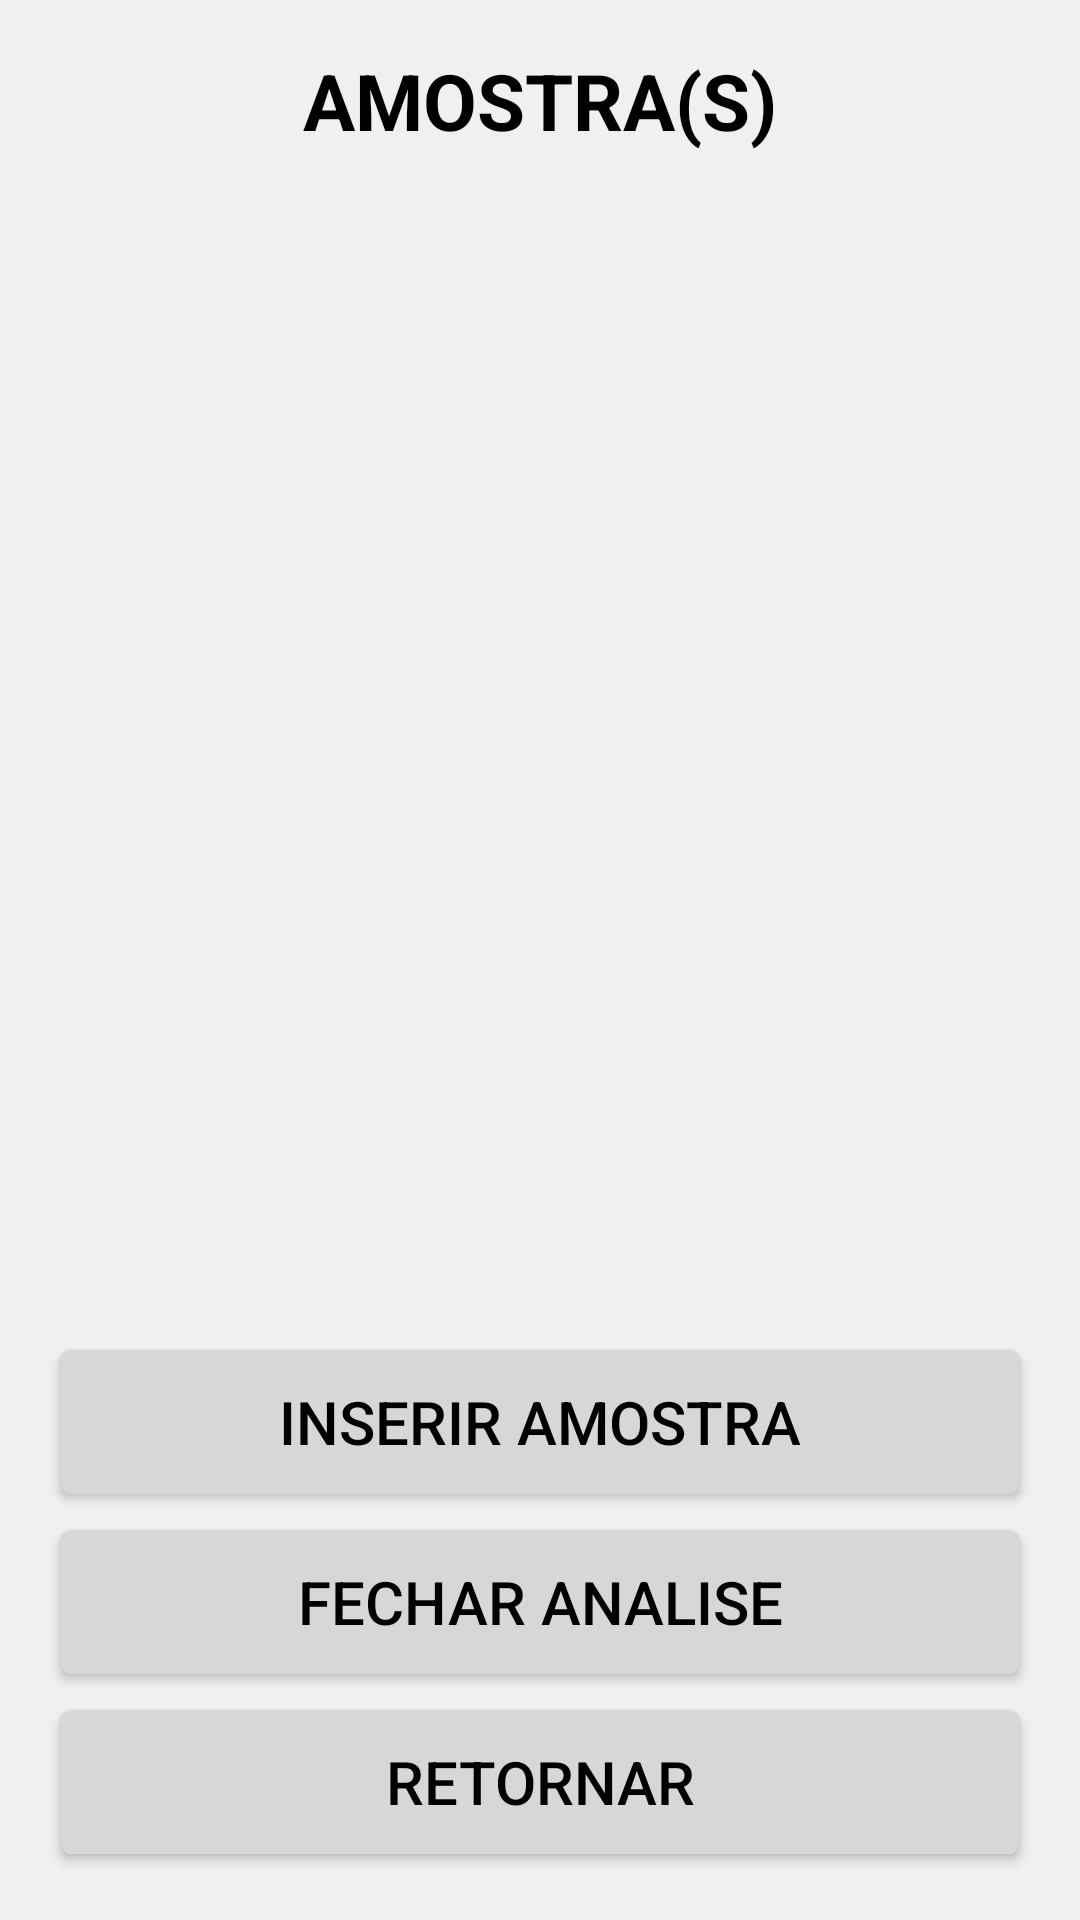

Write the Android layout XML for this screen, with the resource values it uses.
<!-- AndroidManifest.xml: application theme AppTheme -->
<!-- res/layout/activity_lista_amostra.xml -->
<?xml version="1.0" encoding="utf-8"?>
<LinearLayout xmlns:android="http://schemas.android.com/apk/res/android"
    xmlns:app="http://schemas.android.com/apk/res-auto"
    xmlns:tools="http://schemas.android.com/tools"
    android:layout_width="match_parent"
    android:layout_height="match_parent"
    android:orientation="vertical"
    android:paddingBottom="@dimen/activity_vertical_margin"
    android:paddingLeft="@dimen/activity_horizontal_margin"
    android:paddingRight="@dimen/activity_horizontal_margin"
    android:paddingTop="@dimen/activity_vertical_margin"
    tools:context=".view.ListaAmostraActivity">

    <TextView
        android:id="@+id/textViewListaAmostra"
        style="@style/TextViewTituloLista"
        android:layout_width="match_parent"
        android:layout_height="wrap_content"
        android:text="@string/texto_titulo_lista_amostra" />

    <ListView
        android:id="@+id/amostraListView"
        android:layout_width="match_parent"
        android:layout_height="0dp"
        android:layout_weight="1" >
    </ListView>

    <Button
        android:id="@+id/buttonInserirAmostra"
        style="@style/BotaoAvulso"
        android:layout_width="match_parent"
        android:layout_height="wrap_content"
        android:text="@string/texto_padrao_inserir_amostra" />

    <Button
        android:id="@+id/buttonFecharCabecalho"
        style="@style/BotaoAvulso"
        android:layout_width="match_parent"
        android:layout_height="wrap_content"
        android:text="@string/texto_fechar_analise" />

    <Button
        android:id="@+id/buttonRetListaAmostra"
        style="@style/BotaoAvulso"
        android:layout_width="match_parent"
        android:layout_height="wrap_content"
        android:text="@string/texto_retornar" />


</LinearLayout>
<!-- resources referenced by this layout -->
<resources>
  <dimen name="activity_horizontal_margin">16dp</dimen>
  <dimen name="activity_vertical_margin">16dp</dimen>
  <string name="texto_fechar_analise">FECHAR ANALISE</string>
  <string name="texto_padrao_inserir_amostra">INSERIR AMOSTRA</string>
  <string name="texto_retornar">RETORNAR</string>
  <string name="texto_titulo_lista_amostra">AMOSTRA(S)</string>
  <style name="BotaoAvulso">
          <item name="android:minHeight">60dp</item>
          <item name="android:minWidth">100dp</item>
          <item name="android:textColor">#000000</item>
          <item name="android:textSize">@dimen/fonte_botao_avulso</item>
      </style>
  <style name="TextViewTituloLista">
          <item name="android:layout_width">match_parent</item>
          <item name="android:layout_height">wrap_content</item>
          <item name="android:gravity">center</item>
          <item name="android:textSize">@dimen/titulo_lista</item>
          <item name="android:textStyle">bold</item>
          <item name="android:textColor">#000000</item>
      </style>
  <style name="AppTheme" parent="android:Theme.DeviceDefault.Light.NoActionBar">
          
          <item name="android:colorPrimary">@color/colorPrimary</item>
          <item name="android:colorPrimaryDark">@color/colorPrimaryDark</item>
          <item name="android:colorAccent">@color/colorAccent</item>
      </style>
  <dimen name="fonte_botao_avulso">20dp</dimen>
  <dimen name="titulo_lista">26dp</dimen>
  <!-- not gathered from this repository: default colours our renderer supplied (Android Studio template values) -->
  <color name="colorPrimary">#FF6200EE</color>
  <color name="colorPrimaryDark">#FF3700B3</color>
  <color name="colorAccent">#FF03DAC5</color>
</resources>
